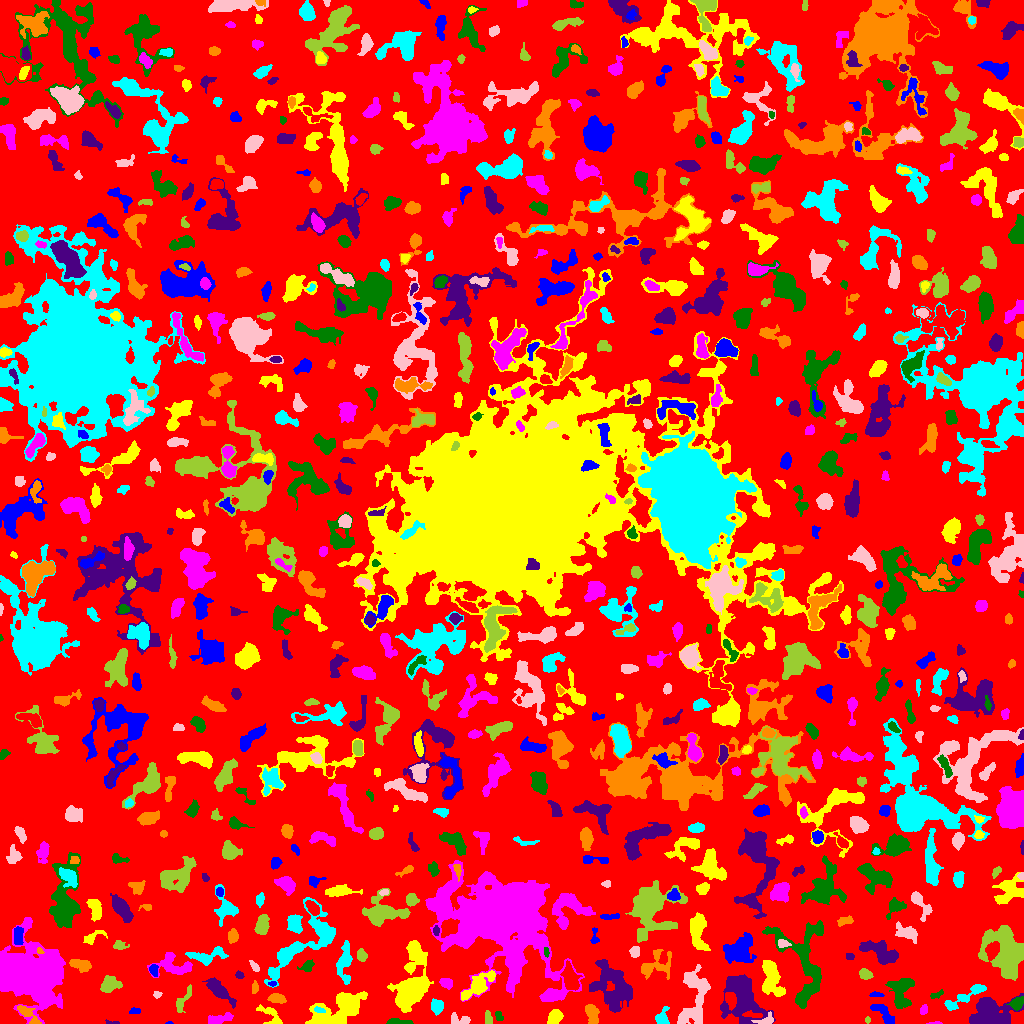

Data behind this chart, as committed beside it:
ID, X, Y, A, B, theta, total_flux, mu_max, mu_median, mu_mean, R_fwhm, R_e, R10, R90, x_start, x_end, y_start, y_end, area, greylevel
0, 520.7, 506.8, 303.7, 298.8, 1.386, 1035687, 11.0, 1.0, 1.465, 34.15, 216.8, 81.94, 357.9, 0, 1023, 0, 1023, 707144, 1.465
1, 168.8, 0.5806, 1.518, 0.7077, 0.01904, 31.0, 4.0, 1.0, 1.55, 1.693, 1.128, 0.0, 1.954, 165, 173, 0, 2, 20, 5.55
2, 270.9, 7.132, 7.942, 3.168, -0.7091, 568.0, 8.0, 2.0, 2.618, 4.297, 4.222, 1.493, 6.91, 256, 282, 0, 19, 217, 5.618
3, 935.6, 0.383, 3.093, 0.5251, 0.01842, 47.0, 4.0, 1.0, 1.343, 2.185, 1.596, 0.5642, 2.523, 926, 942, 0, 2, 35, 5.343
4, 399.3, 1.199, 6.486, 1.13, -0.01656, 211.0, 4.0, 2.0, 1.715, 4.583, 3.29, 1.382, 5.109, 386, 413, 0, 5, 123, 5.715
5, 113.3, 0.5493, 3.508, 0.6645, -0.01649, 71.0, 4.0, 1.0, 1.578, 2.646, 1.784, 0.5642, 2.821, 105, 119, 0, 4, 45, 5.578
6, 592.1, 9.566, 5.561, 2.689, -1.319, 627.0, 6.0, 3.0, 2.812, 6.433, 4.687, 1.871, 7.203, 585, 599, 0, 19, 223, 7.812
7, 662.3, 5.946, 4.736, 3.083, 1.268, 368.0, 5.0, 2.0, 2.19, 4.549, 3.989, 1.493, 6.433, 655, 669, 0, 17, 168, 5.19
8, 458.9, 3.713, 5.655, 2.589, -0.1009, 411.0, 5.0, 3.0, 2.652, 5.046, 3.868, 1.596, 5.997, 451, 470, 0, 11, 155, 5.652
9, 867.5, 3.5, 1.258, 0.9574, -0.0, 36.0, 3.0, 1.0, 1.0, 1.954, 1.382, 0.5642, 2.257, 865, 870, 0, 7, 36, 5.0
10, 827.2, 4.832, 2.633, 1.554, -0.8603, 101.0, 3.0, 2.0, 1.53, 3.29, 2.523, 0.9772, 3.868, 824, 833, 0, 10, 66, 7.53
11, 883, 10.48, 8.187, 2.691, -0.7701, 667.0, 6.0, 2.0, 2.711, 6.206, 4.918, 2.034, 7.715, 870, 894, 0, 19, 246, 5.711
12, 554.8, 6.699, 3.633, 2.597, 0.9677, 574.0, 8.0, 3.0, 3.037, 4.918, 3.827, 1.493, 6.155, 547, 563, 0, 14, 189, 7.037
13, 218.8, 4.311, 6.943, 2.142, 0.1729, 518.0, 5.0, 3.0, 2.552, 5.754, 4.72, 1.871, 7.092, 208, 233, 0, 11, 203, 5.552
14, 498.9, 7.936, 2.401, 1.728, -0.9831, 47.0, 2.0, 1.0, 0.662, 3.742, 2.523, 0.7979, 3.523, 495, 503, 3, 12, 71, 5.662
15, 990.5, 9.457, 9.831, 7.048, -0.05325, 5058, 15.0, 5.0, 5.651, 9.491, 8.849, 3.478, 13.89, 969, 1023, 0, 30, 895, 8.651
16, 27.71, 9.332, 7.6, 2.393, -0.769, 558.0, 7.0, 3.0, 2.709, 4.583, 4.222, 1.693, 6.699, 17, 41, 0, 18, 206, 8.709
17, 318.9, 13.73, 2.666, 1.139, -0.252, 89.0, 4.0, 1.0, 1.459, 2.877, 2.185, 0.7979, 3.568, 314, 325, 11, 17, 61, 10.46
18, 766.7, 3.304, 4.516, 2.068, 0.2427, 253.0, 6.0, 2.0, 1.961, 3.656, 2.985, 1.128, 5.015, 751, 773, 0, 12, 129, 7.961
19, 487.6, 5.363, 3.596, 1.637, -1.506, 259.0, 5.0, 2.0, 2.755, 3.742, 2.932, 1.262, 4.687, 485, 492, 0, 13, 94, 5.755
20, 80.44, 15.83, 1.36, 1.018, -0.6841, 36.0, 3.0, 1.0, 1.091, 1.871, 1.493, 0.5642, 2.394, 78, 84, 13, 19, 33, 5.091
21, 135, 12.46, 2.755, 1.408, 0.06292, 139.0, 4.0, 2.0, 2.075, 3.568, 2.459, 0.9772, 3.989, 129, 140, 10, 16, 67, 6.075
22, 338.6, 11.03, 13.2, 7.221, 0.4975, 4590, 26.0, 3.0, 4.409, 4.334, 8.575, 2.523, 15.15, 305, 367, 0, 32, 1041, 7.409
23, 923.5, 13.24, 2.261, 1.76, 0.8745, 136.0, 4.0, 2.0, 1.889, 3.827, 2.523, 0.9772, 3.909, 920, 927, 9, 19, 72, 5.889
24, 1017, 20.28, 3.091, 2.384, 0.6686, 605.0, 11.0, 3.0, 3.98, 3.785, 3.338, 1.262, 5.47, 1006, 1023, 13, 27, 152, 9.98
25, 219, 32.98, 9.477, 2.803, -0.7448, 890.0, 6.0, 2.0, 2.465, 7.334, 5.89, 2.257, 9.236, 202, 236, 15, 46, 361, 5.465
26, 276.6, 25.09, 3.753, 2.208, -0.1595, 463.0, 7.0, 2.0, 3.026, 4.146, 3.568, 1.382, 5.836, 267, 286, 20, 30, 153, 6.026
27, 436.7, 17.14, 3.585, 2.851, -1.409, 461.0, 5.0, 3.0, 2.76, 5.67, 4.146, 1.693, 6.257, 431, 443, 8, 25, 167, 5.76
28, 157, 28.6, 1.921, 1.262, 0.3815, 45.0, 2.0, 1.0, 0.8333, 3.241, 1.871, 0.7979, 2.985, 153, 162, 25, 32, 54, 4.833
29, 182.9, 22.86, 8.312, 2.437, 1.05, 303.0, 3.0, 2.0, 1.612, 5.642, 4.618, 1.784, 7.047, 176, 191, 11, 39, 188, 5.612
30, 845, 15.3, 8.673, 7.758, 0.559, 2814, 12.0, 3.0, 3.834, 7.203, 7.674, 2.877, 12.93, 821, 859, 0, 32, 734, 6.834
31, 875.8, 28.66, 3.297, 1.206, -0.02153, 73.0, 2.0, 1.0, 1.09, 4.222, 2.459, 0.9772, 3.909, 869, 884, 27, 32, 67, 6.09
32, 411.2, 34.36, 11.54, 6.763, 1.172, 10201, 26.0, 5.0, 8.473, 10.36, 9.08, 3.613, 15.74, 387, 433, 11, 83, 1204, 10.47
33, 552, 28.17, 3.802, 1.943, 0.2091, 414.0, 7.0, 3.0, 3.286, 4.146, 3.478, 1.382, 5.47, 544, 562, 24, 33, 126, 9.286
34, 936.6, 28.71, 3.885, 1.522, 0.3932, 159.0, 4.0, 2.0, 2.065, 4.184, 2.821, 1.128, 4.37, 930, 943, 25, 34, 77, 7.065
35, 742, 27.17, 13.01, 8.877, -1.298, 3907, 9.0, 3.0, 3.187, 9.009, 10.42, 3.868, 16.92, 720, 775, 0, 49, 1226, 6.187
36, 254.9, 36.01, 3.157, 1.616, 1.537, 175.0, 4.0, 2.0, 2.303, 4.37, 2.877, 1.128, 4.297, 252, 258, 30, 43, 76, 5.303
37, 964.8, 26.91, 13.89, 2.604, 0.5465, 913.0, 7.0, 2.0, 2.646, 5.614, 5.557, 2.111, 8.956, 944, 986, 13, 39, 345, 6.646
38, 694.2, 21.31, 15.94, 6.44, 1.34, 2462, 12.0, 3.0, 3.043, 5.352, 8.253, 2.821, 13.61, 677, 710, 0, 59, 809, 6.043
39, 109.1, 38.93, 4.287, 3.475, 0.6445, 1188, 14.0, 4.0, 4.483, 4.583, 4.618, 1.784, 7.653, 100, 122, 31, 48, 265, 7.483
40, 134.1, 31.58, 5.353, 1.798, 1.366, 344.0, 5.0, 2.0, 2.356, 4.787, 3.827, 1.596, 5.726, 129, 139, 22, 41, 146, 6.356
41, 272.2, 39.48, 1.936, 0.8947, -0.1403, 46.0, 4.0, 1.0, 1.15, 2.034, 1.596, 0.5642, 2.706, 268, 276, 37, 42, 40, 7.15
42, 771, 45.74, 9.938, 4.378, -1.397, 2655, 13.0, 4.0, 4.827, 6.817, 7.001, 2.646, 11.33, 762, 785, 27, 63, 550, 7.827
43, 446.6, 40.5, 3.109, 2.281, -0.5479, 330.0, 7.0, 2.0, 2.661, 3.192, 3.241, 1.262, 5.262, 439, 452, 34, 45, 124, 6.661
44, 900.6, 32.46, 8.483, 4.894, 1.53, 1942, 11.0, 3.0, 3.907, 6.383, 6.408, 2.459, 10.48, 885, 914, 15, 45, 497, 6.907
45, 612.5, 36.44, 12.74, 8.477, -1.057, 5342, 11.0, 5.0, 4.641, 11.08, 11.01, 4.297, 16.85, 589, 632, 11, 64, 1151, 7.641
46, 654.3, 58.04, 9.368, 5.645, 0.4861, 1147, 10.0, 2.0, 2.637, 4.549, 5.781, 2.034, 9.95, 641, 671, 44, 74, 435, 5.637
47, 344.6, 61.41, 9.356, 3.217, 1.5, 1049, 10.0, 2.0, 2.697, 4.652, 5.47, 1.954, 9.441, 336, 352, 39, 83, 389, 5.697
48, 690.7, 43.12, 1.93, 1.699, -0.519, 103.0, 4.0, 2.0, 1.746, 3.241, 2.185, 0.7979, 3.523, 687, 695, 40, 48, 59, 8.746
49, 865.3, 49.14, 3.214, 2.272, -0.4303, 431.0, 8.0, 3.0, 3.394, 4.334, 3.478, 1.262, 5.441, 859, 873, 44, 55, 127, 6.394
50, 379.7, 45.34, 2.918, 2.552, -0.1888, 212.0, 4.0, 2.0, 1.828, 4.754, 3.478, 1.262, 5.352, 373, 386, 38, 50, 116, 5.828
51, 153.7, 53.3, 2.82, 1.966, -1.247, 294.0, 7.0, 3.0, 3.095, 3.523, 2.932, 1.128, 4.652, 149, 158, 47, 59, 95, 8.095
52, 478.1, 37.74, 10.01, 3.47, 0.6806, 2065, 13.0, 4.0, 4.519, 5.557, 6.232, 2.257, 10.26, 461, 495, 23, 53, 457, 8.519
53, 174.1, 57.09, 9.999, 5.212, -0.1353, 1095, 6.0, 2.0, 2.477, 7.674, 6.482, 2.523, 10.16, 147, 192, 46, 71, 442, 5.477
54, 307.6, 57.67, 3.46, 2.389, 0.6606, 310.0, 5.0, 2.0, 2.48, 4.406, 3.478, 1.382, 5.382, 297, 314, 52, 64, 125, 5.48
55, 239.2, 48.1, 2.043, 1.663, -0.5088, 191.0, 8.0, 3.0, 3.183, 2.706, 2.326, 0.7979, 3.7, 235, 244, 45, 53, 60, 6.183
56, 81.16, 58.64, 5.224, 2.572, -0.2587, 722.0, 7.0, 3.0, 3.343, 5.698, 4.514, 1.784, 6.956, 69, 91, 51, 64, 216, 7.343
57, 205.8, 67.16, 9.706, 3.652, 0.1329, 838.0, 7.0, 2.0, 2.45, 4.652, 5.441, 1.954, 8.992, 185, 228, 58, 77, 342, 6.45
58, 254.7, 56.59, 3.01, 1.392, -0.9409, 75.0, 3.0, 1.0, 0.9494, 2.326, 2.326, 0.7979, 3.868, 249, 259, 52, 63, 79, 4.949
59, 361.2, 67.99, 2.775, 2.158, -1.3, 478.0, 10.0, 4.0, 4.193, 3.909, 3.038, 1.128, 4.951, 357, 367, 62, 75, 114, 7.193
... 752 more rows
